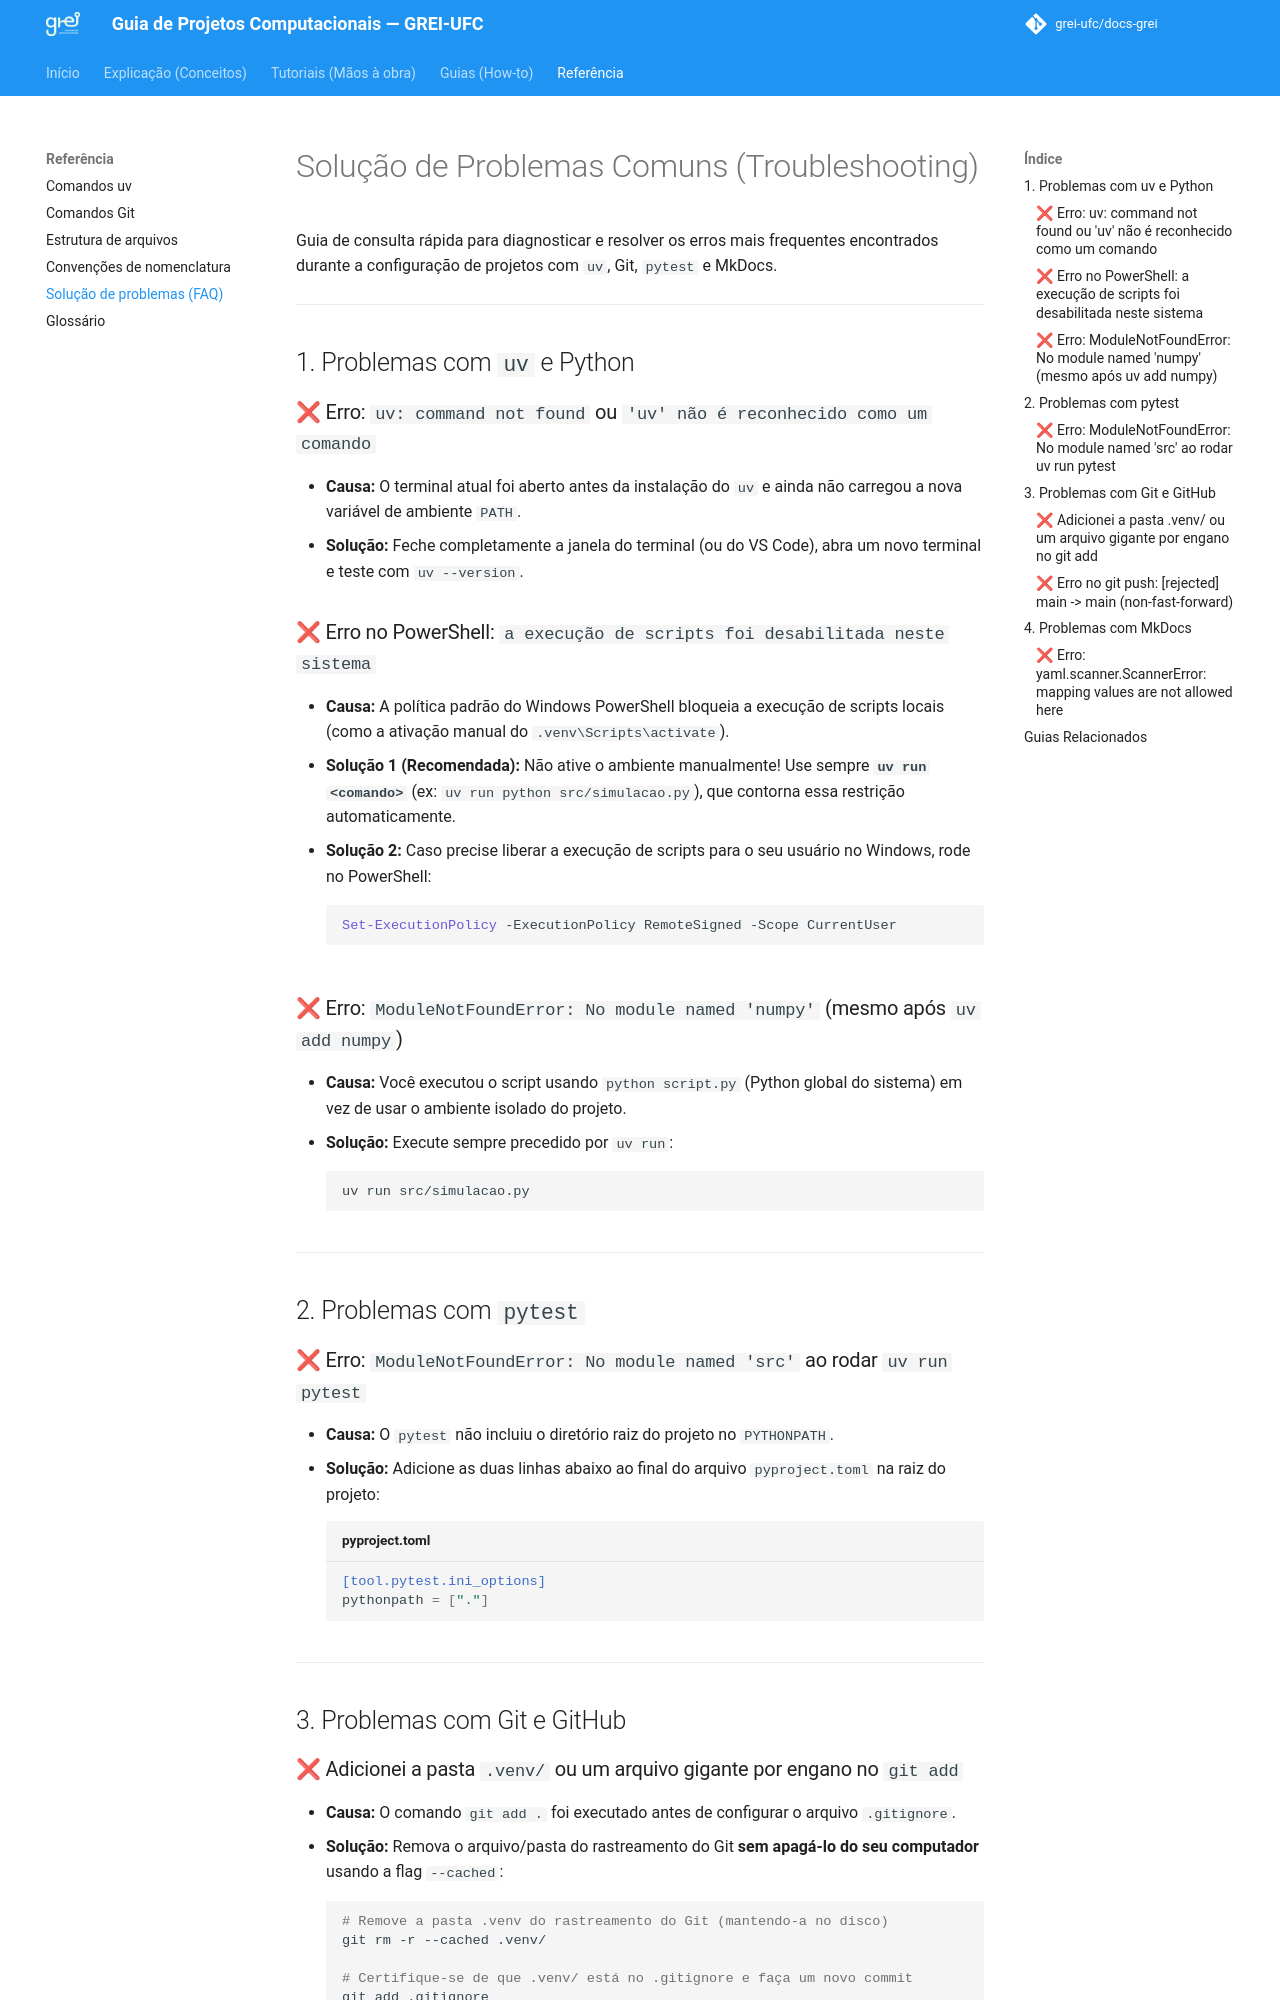

repository: grei-ufc/docs-grei · page: reference/solucao-problemas/index.html · generator: mkdocs

# Solução de Problemas Comuns (Troubleshooting)

Guia de consulta rápida para diagnosticar e resolver os erros mais frequentes encontrados durante a configuração de projetos com `uv`, Git, `pytest` e MkDocs.

---

## 1. Problemas com `uv` e Python

### ❌ Erro: `uv: command not found` ou `'uv' não é reconhecido como um comando`

* **Causa:** O terminal atual foi aberto antes da instalação do `uv` e ainda não carregou a nova variável de ambiente `PATH`.
* **Solução:** Feche completamente a janela do terminal (ou do VS Code), abra um novo terminal e teste com `uv --version`.

### ❌ Erro no PowerShell: `a execução de scripts foi desabilitada neste sistema`

* **Causa:** A política padrão do Windows PowerShell bloqueia a execução de scripts locais (como a ativação manual do `.venv\Scripts\activate`).
* **Solução 1 (Recomendada):** Não ative o ambiente manualmente! Use sempre **`uv run <comando>`** (ex: `uv run python src/simulacao.py`), que contorna essa restrição automaticamente.
* **Solução 2:** Caso precise liberar a execução de scripts para o seu usuário no Windows, rode no PowerShell:
  ```powershell
  Set-ExecutionPolicy -ExecutionPolicy RemoteSigned -Scope CurrentUser
  ```

### ❌ Erro: `ModuleNotFoundError: No module named 'numpy'` (mesmo após `uv add numpy`)

* **Causa:** Você executou o script usando `python script.py` (Python global do sistema) em vez de usar o ambiente isolado do projeto.
* **Solução:** Execute sempre precedido por `uv run`:
  ```bash
  uv run src/simulacao.py
  ```

---

## 2. Problemas com `pytest`

### ❌ Erro: `ModuleNotFoundError: No module named 'src'` ao rodar `uv run pytest`

* **Causa:** O `pytest` não incluiu o diretório raiz do projeto no `PYTHONPATH`.
* **Solução:** Adicione as duas linhas abaixo ao final do arquivo `pyproject.toml` na raiz do projeto:
  ```toml title="pyproject.toml"
  [tool.pytest.ini_options]
  pythonpath = ["."]
  ```

---

## 3. Problemas com Git e GitHub
